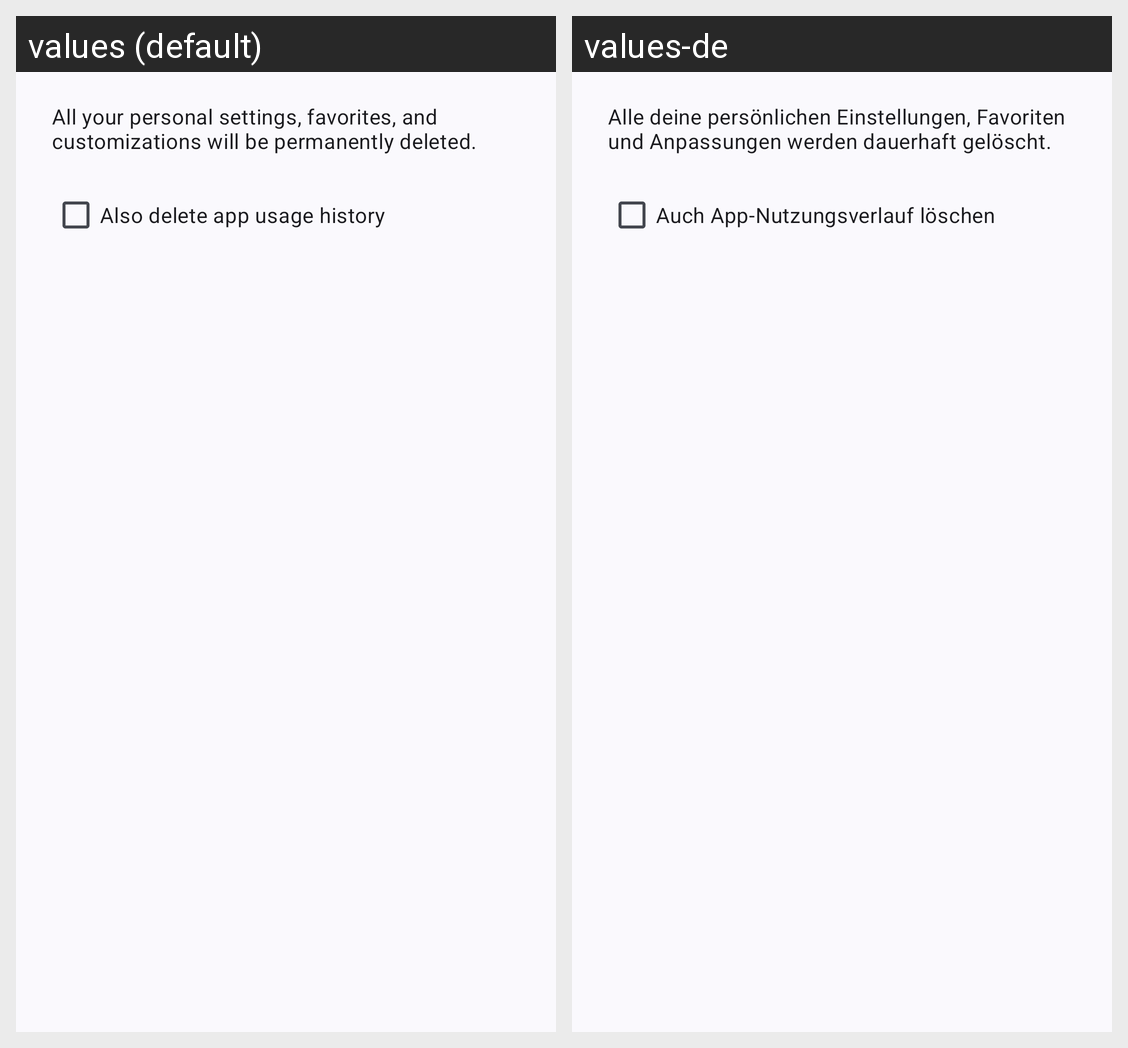

The Android screen above is rendered under two locales of the same app. Produce the string resources it draws, with the default and per-locale values.
Android screen res/layout/dialog_factory_reset.xml rendered under 2 locales, left to right: values (default), values-de. Device: Nexus 5 (rendered at 1080×1920; each locale shown at half size, 540×960, under a caption strip naming it); theme AppTheme.
Strings drawn on this screen, with the default value and each locale's value (text and hints the layout hard-codes, and strings that could not be matched under every locale, appear in the picture but are not listed):

factory_reset_dialog_message
  values: All your personal settings, favorites, and customizations will be permanently deleted.
  values-de: Alle deine persönlichen Einstellungen, Favoriten und Anpassungen werden dauerhaft gelöscht.

factory_reset_include_usage_data
  values: Also delete app usage history
  values-de: Auch App-Nutzungsverlauf löschen
